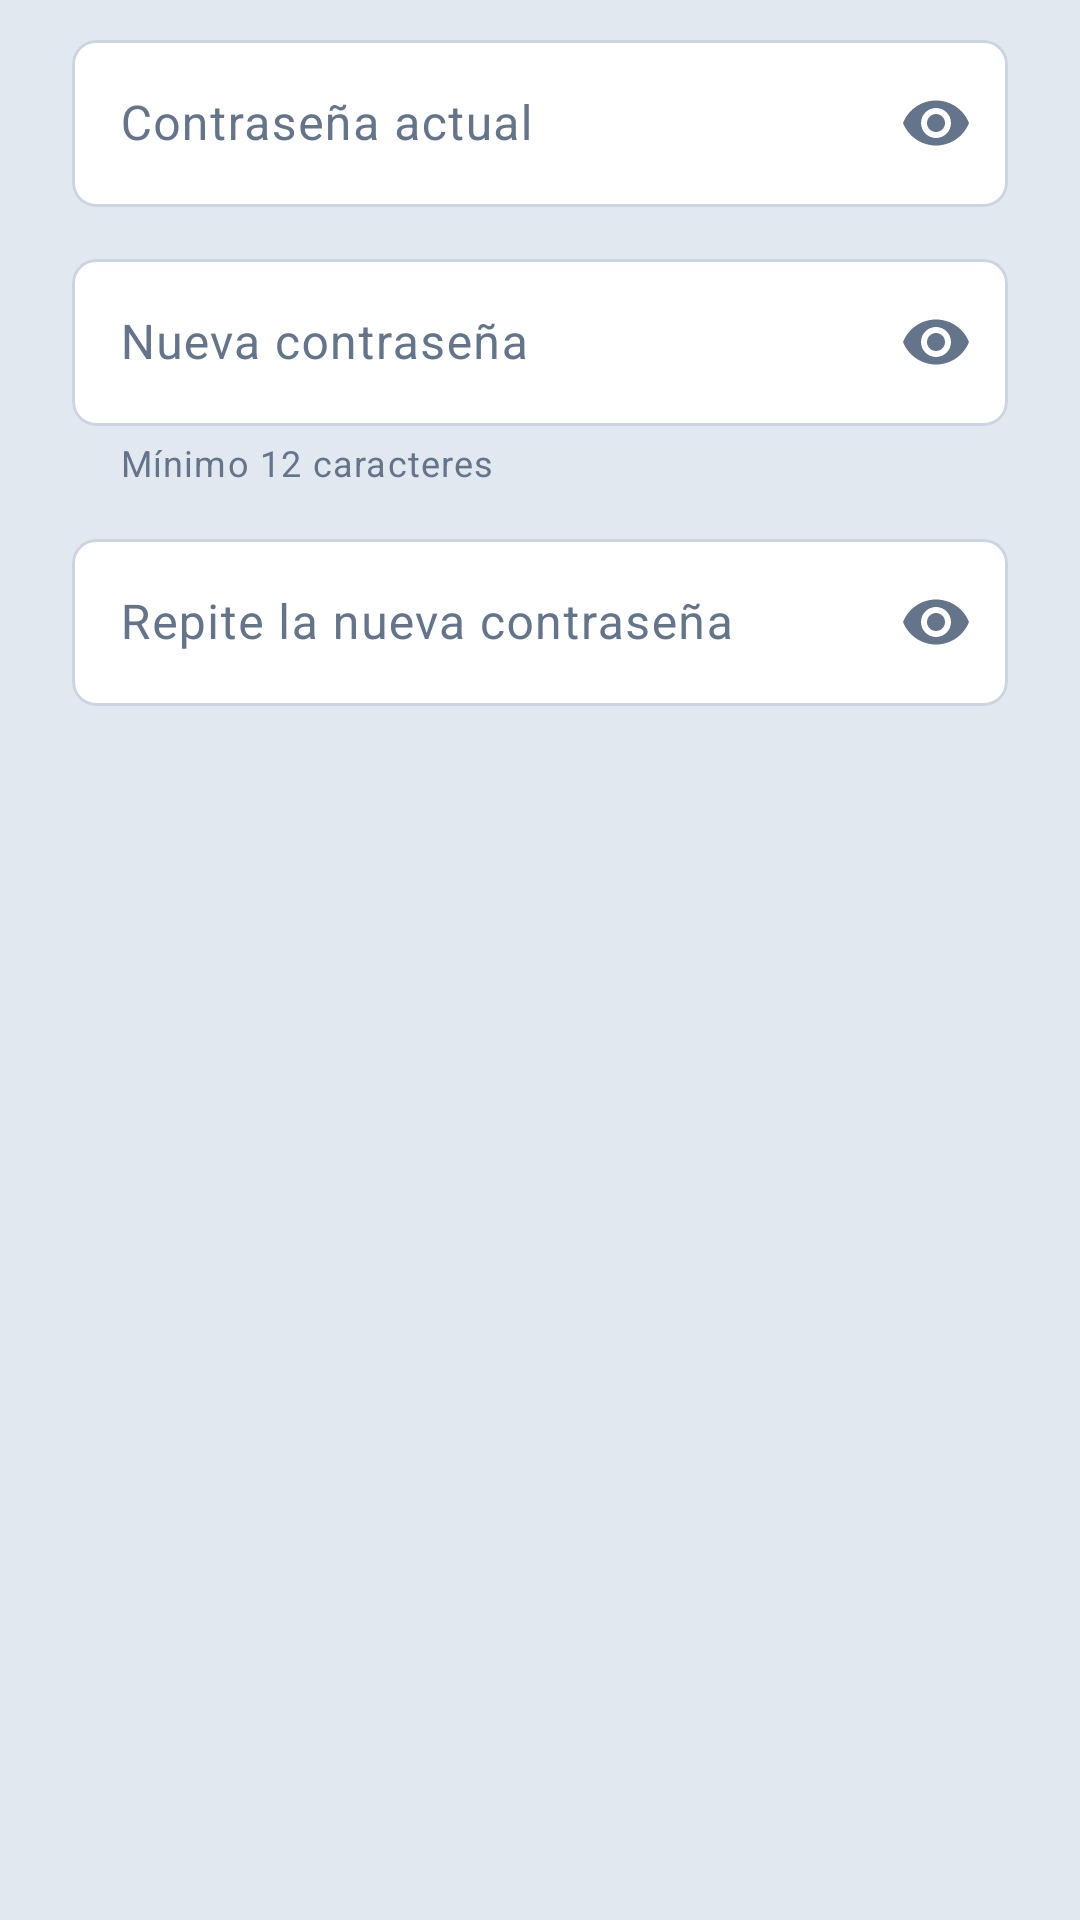

The Android layout XML behind this screen, and the referenced resources:
<!-- AndroidManifest.xml: application theme Theme.FinanceTracker -->
<!-- res/layout/dialog_change_password.xml -->
<?xml version="1.0" encoding="utf-8"?>
<LinearLayout xmlns:android="http://schemas.android.com/apk/res/android"
    xmlns:app="http://schemas.android.com/apk/res-auto"
    android:layout_width="match_parent"
    android:layout_height="wrap_content"
    android:orientation="vertical"
    android:paddingHorizontal="24dp"
    android:paddingTop="8dp">

    <com.google.android.material.textfield.TextInputLayout
        android:id="@+id/currentLayout"
        style="@style/Widget.FinanceTracker.TextInput"
        android:layout_width="match_parent"
        android:layout_height="wrap_content"
        android:hint="@string/password_current"
        app:endIconMode="password_toggle">

        <com.google.android.material.textfield.TextInputEditText
            android:id="@+id/currentInput"
            android:layout_width="match_parent"
            android:layout_height="wrap_content"
            android:autofillHints="password"
            android:imeOptions="actionNext"
            android:inputType="textPassword" />
    </com.google.android.material.textfield.TextInputLayout>

    <com.google.android.material.textfield.TextInputLayout
        android:id="@+id/newLayout"
        style="@style/Widget.FinanceTracker.TextInput"
        android:layout_width="match_parent"
        android:layout_height="wrap_content"
        android:layout_marginTop="12dp"
        android:hint="@string/password_new"
        app:endIconMode="password_toggle"
        app:helperText="@string/register_password_hint">

        <com.google.android.material.textfield.TextInputEditText
            android:id="@+id/newInput"
            android:layout_width="match_parent"
            android:layout_height="wrap_content"
            android:autofillHints="newPassword"
            android:imeOptions="actionNext"
            android:inputType="textPassword" />
    </com.google.android.material.textfield.TextInputLayout>

    <com.google.android.material.textfield.TextInputLayout
        android:id="@+id/confirmLayout"
        style="@style/Widget.FinanceTracker.TextInput"
        android:layout_width="match_parent"
        android:layout_height="wrap_content"
        android:layout_marginTop="12dp"
        android:hint="@string/password_confirm"
        app:endIconMode="password_toggle">

        <com.google.android.material.textfield.TextInputEditText
            android:id="@+id/confirmInput"
            android:layout_width="match_parent"
            android:layout_height="wrap_content"
            android:autofillHints="newPassword"
            android:imeOptions="actionDone"
            android:inputType="textPassword" />
    </com.google.android.material.textfield.TextInputLayout>

    <TextView
        android:id="@+id/dialogErrorText"
        android:layout_width="match_parent"
        android:layout_height="wrap_content"
        android:layout_marginTop="12dp"
        android:textAppearance="?attr/textAppearanceBodyMedium"
        android:textColor="?attr/colorError"
        android:visibility="gone" />
</LinearLayout>
<!-- resources referenced by this layout -->
<resources>
  <string name="password_confirm">Repite la nueva contraseña</string>
  <string name="password_current">Contraseña actual</string>
  <string name="password_new">Nueva contraseña</string>
  <string name="register_password_hint">Mínimo 12 caracteres</string>
  <style name="Widget.FinanceTracker.TextInput" parent="Widget.Material3.TextInputLayout.OutlinedBox">
          <item name="boxBackgroundColor">?attr/colorSurfaceContainerLowest</item>
          <item name="boxStrokeColor">@color/text_field_stroke</item>
          <item name="boxStrokeWidth">1dp</item>
          <item name="boxStrokeWidthFocused">1dp</item>
          <item name="boxCornerRadiusTopStart">8dp</item>
          <item name="boxCornerRadiusTopEnd">8dp</item>
          <item name="boxCornerRadiusBottomStart">8dp</item>
          <item name="boxCornerRadiusBottomEnd">8dp</item>
          <item name="hintTextColor">?attr/colorOnSurfaceVariant</item>
      </style>
  <style name="Theme.FinanceTracker" parent="Base.Theme.FinanceTracker" />
  <color name="slate_900">#FF0F172A</color>
  <color name="white">#FFFFFFFF</color>
  <color name="slate_200">#FFE2E8F0</color>
  <color name="slate_600">#FF475569</color>
  <color name="slate_100">#FFF1F5F9</color>
  <color name="slate_700">#FF334155</color>
  <color name="slate_500">#FF64748B</color>
  <color name="slate_50">#FFF8FAFC</color>
  <color name="slate_300">#FFCBD5E1</color>
  <color name="rose_700">#FFBE123C</color>
  <color name="rose_50">#FFFFF1F2</color>
  <style name="Widget.FinanceTracker.Card" parent="Widget.Material3.CardView.Elevated">
          <item name="cardBackgroundColor">?attr/colorSurface</item>
          <item name="cardCornerRadius">12dp</item>
          <item name="cardElevation">1dp</item>
          <item name="strokeColor">?attr/colorOutlineVariant</item>
          <item name="strokeWidth">1dp</item>
      </style>
  <style name="Widget.FinanceTracker.Button" parent="Widget.Material3.Button">
          <item name="shapeAppearance">@style/ShapeAppearance.FinanceTracker.Rounded8</item>
      </style>
  <style name="Widget.FinanceTracker.Button.Outlined" parent="Widget.Material3.Button.OutlinedButton">
          <item name="shapeAppearance">@style/ShapeAppearance.FinanceTracker.Rounded8</item>
      </style>
  <style name="ShapeAppearance.FinanceTracker.Rounded8" parent="">
          <item name="cornerFamily">rounded</item>
          <item name="cornerSize">8dp</item>
      </style>
</resources>
